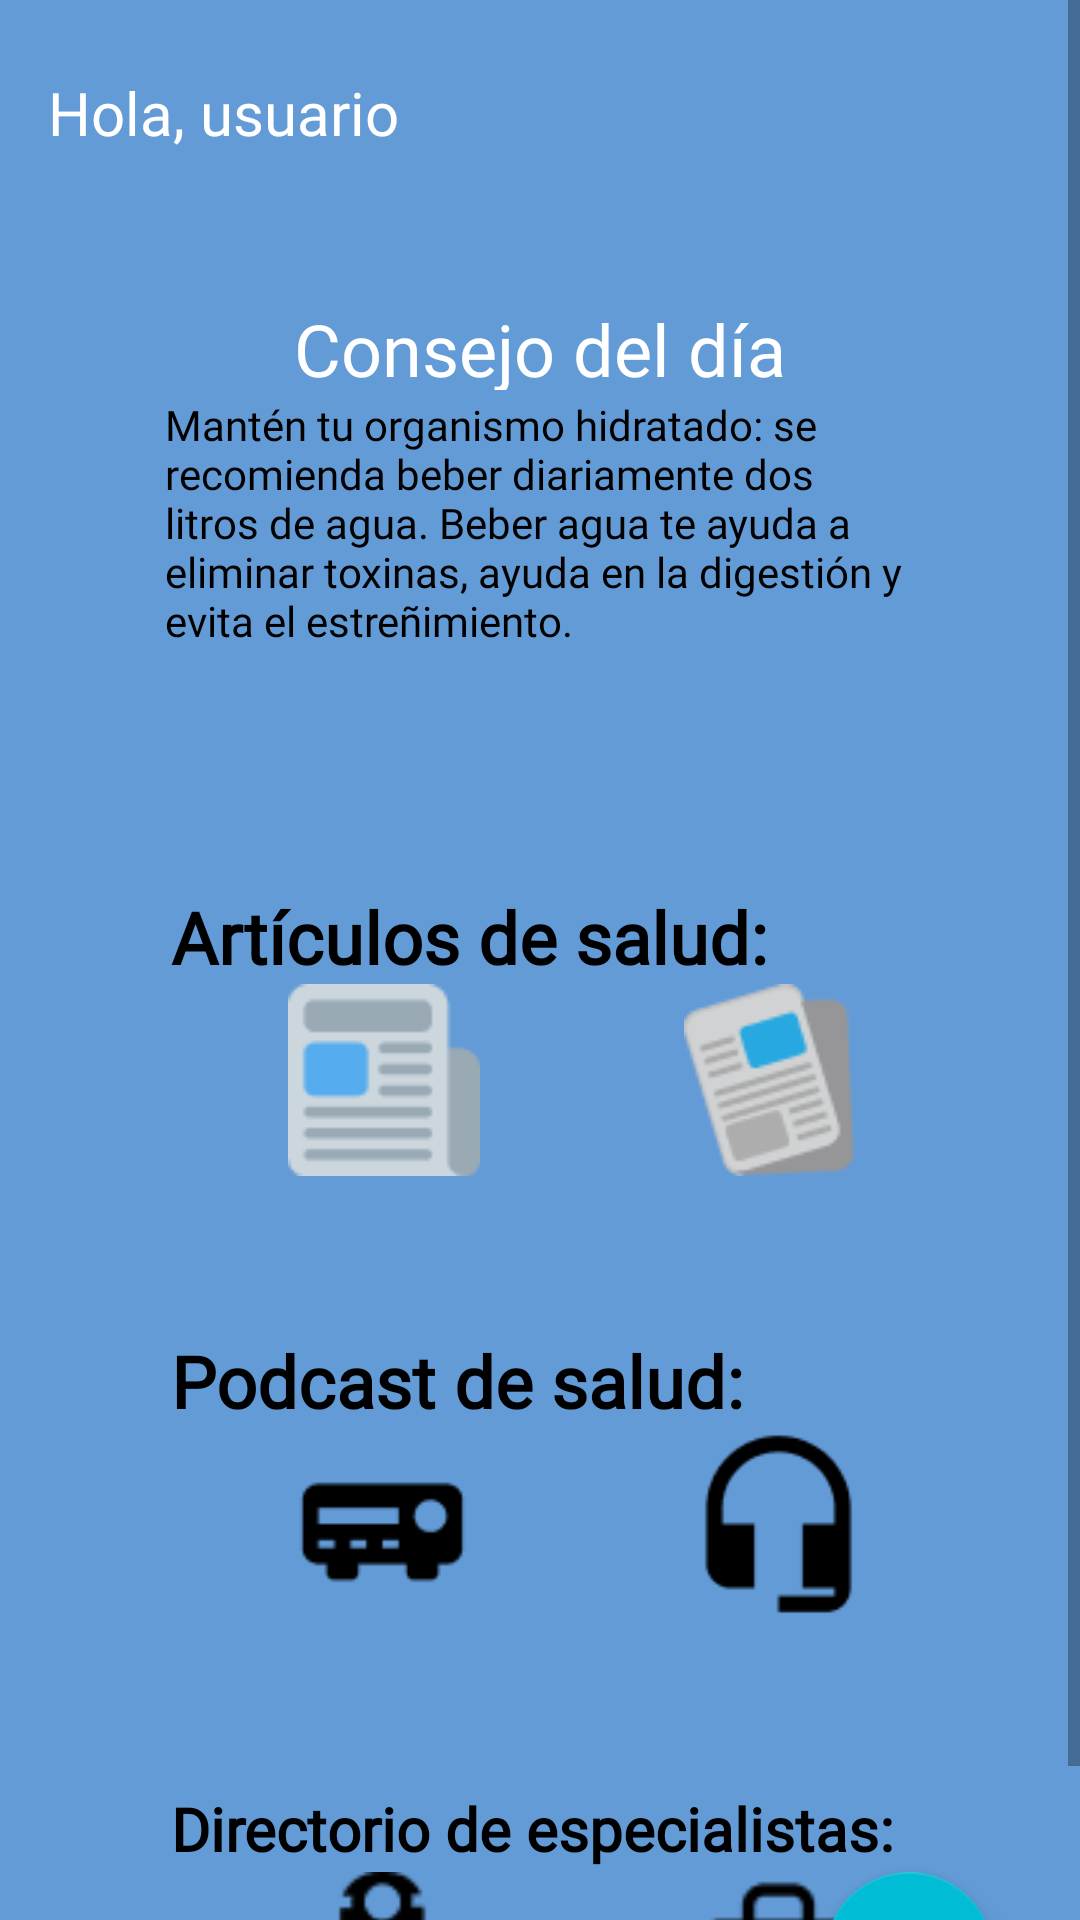

Here is an Android app screen rendered from its layout file. Give the layout XML and the strings, colors and styles it references.
<!-- AndroidManifest.xml: application theme Theme.PoMeCI -->
<!-- res/layout/init.xml -->
<?xml version="1.0" encoding="utf-8"?>
<ScrollView xmlns:android="http://schemas.android.com/apk/res/android"
    xmlns:app="http://schemas.android.com/apk/res-auto"
    xmlns:tools="http://schemas.android.com/tools"
    android:id="@+id/x"
    android:layout_width="match_parent"
    android:layout_height="match_parent"
    android:background="#639BD6"
    tools:context=".Home">

    <androidx.constraintlayout.widget.ConstraintLayout
        android:layout_width="match_parent"
        android:layout_height="wrap_content">

        <TextView
            android:id="@+id/hola_usuari"
            android:layout_width="260dp"
            android:layout_height="50dp"
            android:layout_alignParentStart="true"
            android:layout_alignParentTop="true"
            android:layout_marginStart="16dp"
            android:layout_marginTop="24dp"
            android:fontFamily="@font/source_sans_pro"
            android:gravity="top"
            android:lines="2"
            android:text="Hola, usuario"
            android:textAlignment="textStart"
            android:textColor="#FFFFFF"
            android:textSize="20sp"
            app:layout_constraintStart_toStartOf="parent"
            app:layout_constraintTop_toTopOf="parent"
            tools:ignore="HardcodedText" />

        <View
            android:id="@+id/ellipse_2"
            android:layout_width="60dp"
            android:layout_height="60dp"
            android:layout_alignParentStart="true"
            android:layout_alignParentTop="true"
            android:layout_marginTop="16dp"
            android:layout_marginEnd="16dp"
            android:background="@drawable/ic_mi_agenda"
            android:visibility="invisible"
            app:layout_constraintEnd_toEndOf="parent"
            app:layout_constraintTop_toTopOf="parent" />

        <View
            android:id="@+id/rectangle_8"
            android:layout_width="304dp"
            android:layout_height="160dp"
            android:layout_alignParentStart="true"
            android:layout_alignParentTop="true"
            android:layout_marginTop="92dp"
            android:background="@drawable/redondeado"
            android:backgroundTint="#63D6D5"
            app:layout_constraintEnd_toEndOf="parent"
            app:layout_constraintStart_toStartOf="parent"
            app:layout_constraintTop_toTopOf="parent" />

        <TextView
            android:id="@+id/consejo_del"
            android:layout_width="245dp"
            android:layout_height="30dp"
            android:layout_alignParentStart="true"
            android:layout_alignParentTop="true"
            android:layout_marginTop="8dp"
            android:fontFamily="@font/source_sans_pro"
            android:gravity="center_horizontal"
            android:text="@string/consejo_D_Dia"
            android:textAlignment="center"
            android:textColor="#FFFFFF"
            android:textSize="24sp"
            app:layout_constraintEnd_toEndOf="@+id/rectangle_8"
            app:layout_constraintStart_toStartOf="@+id/rectangle_8"
            app:layout_constraintTop_toTopOf="@+id/rectangle_8" />

        <TextView
            android:id="@+id/mant_n_tu_o"
            android:layout_width="250dp"
            android:layout_height="110dp"
            android:layout_alignParentStart="true"
            android:layout_alignParentTop="true"
            android:layout_marginStart="29dp"
            android:layout_marginTop="47dp"
            android:layout_marginEnd="30dp"
            android:layout_marginBottom="10dp"
            android:fontFamily="@font/source_sans_pro"
            android:gravity="top"
            android:maxLines="6"
            android:text="@string/texto_D_Dia"
            android:textColor="#000000"
            app:layout_constraintBottom_toBottomOf="@+id/rectangle_8"
            app:layout_constraintEnd_toEndOf="@+id/rectangle_8"
            app:layout_constraintHorizontal_bias="0.4"
            app:layout_constraintStart_toStartOf="@+id/rectangle_8"
            app:layout_constraintTop_toTopOf="@+id/rectangle_8"
            app:layout_constraintVertical_bias="1.0" />

        <View
            android:id="@+id/rectangle_9"
            android:layout_width="304dp"
            android:layout_height="108dp"
            android:layout_alignParentStart="true"
            android:layout_alignParentTop="true"
            android:layout_marginTop="40dp"
            android:background="@drawable/redondeado"
            android:backgroundTint="#7AD1EE"
            app:layout_constraintEnd_toEndOf="parent"
            app:layout_constraintStart_toStartOf="parent"
            app:layout_constraintTop_toBottomOf="@+id/rectangle_8" />

        <TextView
            android:id="@+id/art_culos_d"
            android:layout_width="200dp"
            android:layout_height="30dp"
            android:layout_alignParentStart="true"
            android:layout_alignParentTop="true"
            android:layout_marginTop="4dp"
            android:fontFamily="@font/source_sans_pro"
            android:gravity="top"
            android:text="@string/articuloSalud"
            android:textColor="#000000"
            android:textSize="24sp"
            android:textStyle="bold"
            app:layout_constraintEnd_toEndOf="@+id/rectangle_9"
            app:layout_constraintHorizontal_bias="0.278"
            app:layout_constraintStart_toStartOf="@+id/rectangle_9"
            app:layout_constraintTop_toTopOf="@+id/rectangle_9" />


        <ImageView
            android:id="@+id/imageView2"
            android:layout_width="wrap_content"
            android:layout_height="wrap_content"
            android:layout_marginBottom="8dp"
            app:layout_constraintBottom_toBottomOf="@+id/rectangle_9"
            app:layout_constraintEnd_toStartOf="@+id/imageView3"
            app:layout_constraintStart_toStartOf="@+id/rectangle_9"
            app:srcCompat="@drawable/periodicoa" />

        <ImageView
            android:id="@+id/imageView3"
            android:layout_width="wrap_content"
            android:layout_height="wrap_content"
            android:layout_marginEnd="40dp"
            android:layout_marginBottom="8dp"
            app:layout_constraintBottom_toBottomOf="@+id/rectangle_9"
            app:layout_constraintEnd_toEndOf="@+id/rectangle_9"
            app:srcCompat="@drawable/periodicob" />


        <View
            android:id="@+id/rectangle_10"
            android:layout_width="304dp"
            android:layout_height="108dp"
            android:layout_alignParentStart="true"
            android:layout_alignParentTop="true"
            android:layout_marginTop="40dp"
            android:background="@drawable/redondeado"
            android:backgroundTint="#4289A1"
            app:layout_constraintEnd_toEndOf="parent"
            app:layout_constraintStart_toStartOf="parent"
            app:layout_constraintTop_toBottomOf="@+id/rectangle_9" />

        <TextView
            android:id="@+id/podcastS"
            android:layout_width="200dp"
            android:layout_height="30dp"
            android:layout_alignParentStart="true"
            android:layout_alignParentTop="true"
            android:layout_marginTop="4dp"
            android:fontFamily="@font/source_sans_pro"
            android:gravity="top"
            android:text="@string/Podcast"
            android:textColor="#000000"
            android:textSize="24sp"
            android:textStyle="bold"
            app:layout_constraintEnd_toEndOf="@+id/rectangle_10"
            app:layout_constraintHorizontal_bias="0.278"
            app:layout_constraintStart_toStartOf="@+id/rectangle_10"
            app:layout_constraintTop_toTopOf="@+id/rectangle_10" />

        <ImageView
            android:id="@+id/imageView4"
            android:layout_width="67dp"
            android:layout_height="64dp"
            android:layout_marginBottom="8dp"
            app:layout_constraintBottom_toBottomOf="@+id/rectangle_10"
            app:layout_constraintEnd_toStartOf="@+id/imageView5"
            app:layout_constraintStart_toStartOf="@+id/rectangle_10"
            app:srcCompat="@drawable/podcasta" />

        <ImageView
            android:id="@+id/imageView5"
            android:layout_width="65dp"
            android:layout_height="64dp"
            android:layout_marginEnd="40dp"
            android:layout_marginBottom="8dp"
            app:layout_constraintBottom_toBottomOf="@+id/rectangle_10"
            app:layout_constraintEnd_toEndOf="@+id/rectangle_10"
            app:srcCompat="@drawable/podcastb" />

        <View
            android:id="@+id/rectangle_11"
            android:layout_width="304dp"
            android:layout_height="108dp"
            android:layout_alignParentStart="true"
            android:layout_alignParentTop="true"
            android:layout_marginTop="40dp"
            android:background="@drawable/redondeado"
            android:backgroundTint="#C9E6FF"
            app:layout_constraintEnd_toEndOf="parent"
            app:layout_constraintStart_toStartOf="parent"
            app:layout_constraintTop_toBottomOf="@+id/rectangle_10" />

        <TextView
            android:id="@+id/DirEsp"
            android:layout_width="244dp"
            android:layout_height="27dp"
            android:layout_alignParentStart="true"
            android:layout_alignParentTop="true"
            android:layout_marginTop="8dp"
            android:fontFamily="@font/source_sans_pro"
            android:gravity="top"
            android:text="@string/Dir_Especialist"
            android:textColor="#000000"
            android:textSize="20sp"
            android:textStyle="bold"
            app:layout_constraintEnd_toEndOf="@+id/rectangle_11"
            app:layout_constraintHorizontal_bias="0.483"
            app:layout_constraintStart_toStartOf="@+id/rectangle_11"
            app:layout_constraintTop_toTopOf="@+id/rectangle_11" />

        <ImageView
            android:id="@+id/imageView6"
            android:layout_width="67dp"
            android:layout_height="64dp"
            android:layout_marginBottom="8dp"
            app:layout_constraintBottom_toBottomOf="@+id/rectangle_11"
            app:layout_constraintEnd_toStartOf="@+id/imageView7"
            app:layout_constraintStart_toStartOf="@+id/rectangle_11"
            app:srcCompat="@drawable/doctora" />

        <ImageView
            android:id="@+id/imageView7"
            android:layout_width="65dp"
            android:layout_height="64dp"
            android:layout_marginEnd="40dp"
            android:layout_marginBottom="8dp"
            app:layout_constraintBottom_toBottomOf="@+id/rectangle_11"
            app:layout_constraintEnd_toEndOf="@+id/rectangle_11"
            app:srcCompat="@drawable/doctorb" />

        <com.google.android.material.floatingactionbutton.FloatingActionButton
            android:id="@+id/fab"
            android:layout_width="wrap_content"
            android:layout_height="wrap_content"
            android:layout_gravity="end|bottom"
            android:layout_margin="16dp"
            android:layout_marginBottom="16dp"
            android:clickable="true"
            android:contentDescription="@string/app_name"
            android:focusable="true"
            android:onClick="bFab"
            android:src="@drawable/common_full_open_on_phone"
            app:backgroundTint="#00BCD4"
            app:layout_constraintBottom_toBottomOf="parent"
            app:layout_constraintEnd_toEndOf="parent"
            app:layout_constraintHorizontal_bias="0.952"
            app:layout_constraintStart_toStartOf="parent" />

    </androidx.constraintlayout.widget.ConstraintLayout>


</ScrollView>
<!-- resources referenced by this layout -->
<resources>
  <!-- drawable doctora: png bitmap (drawable-v24, 966 bytes) -->
  <!-- drawable doctorb: png bitmap (drawable-v24, 621 bytes) -->
  <!-- drawable ic_mi_agenda: vector/xml drawable (drawable, 23891 chars, omitted) -->
  <!-- drawable periodicoa: png bitmap (drawable-v24, 1279 bytes) -->
  <!-- drawable periodicob: png bitmap (drawable-v24, 2852 bytes) -->
  <!-- drawable podcasta: png bitmap (drawable-v24, 634 bytes) -->
  <!-- drawable podcastb: png bitmap (drawable-v24, 826 bytes) -->
  <string name="Dir_Especialist">Directorio de especialistas:</string>
  <string name="Podcast">Podcast de salud:</string>
  <string name="app_name">PoMeCI</string>
  <string name="articuloSalud">Artículos de salud:</string>
  <string name="consejo_D_Dia">Consejo del día</string>
  <string name="texto_D_Dia">Mantén tu organismo hidratado: se recomienda beber diariamente dos litros de agua. Beber agua te ayuda a eliminar toxinas, ayuda en la digestión y evita el estreñimiento.</string>
  <style name="Theme.PoMeCI" parent="Theme.MaterialComponents.DayNight.NoActionBar">
          
          <item name="colorPrimary">@color/purple_500</item>
          <item name="colorPrimaryVariant">@color/purple_700</item>
          <item name="colorOnPrimary">@color/white</item>
          
          <item name="colorSecondary">@color/teal_200</item>
          <item name="colorSecondaryVariant">@color/teal_700</item>
          <item name="colorOnSecondary">@color/black</item>
          
          <item name="android:statusBarColor" tools:targetApi="l">?attr/colorPrimaryVariant</item>
          
      </style>
  <!-- not gathered from this repository: default colours our renderer supplied (Android Studio template values) -->
  <color name="purple_500">#FF6200EE</color>
  <color name="purple_700">#FF3700B3</color>
  <color name="teal_200">#FF03DAC5</color>
  <color name="teal_700">#FF018786</color>
  <color name="black">#FF000000</color>
  <color name="white">#FFFFFFFF</color>
</resources>
